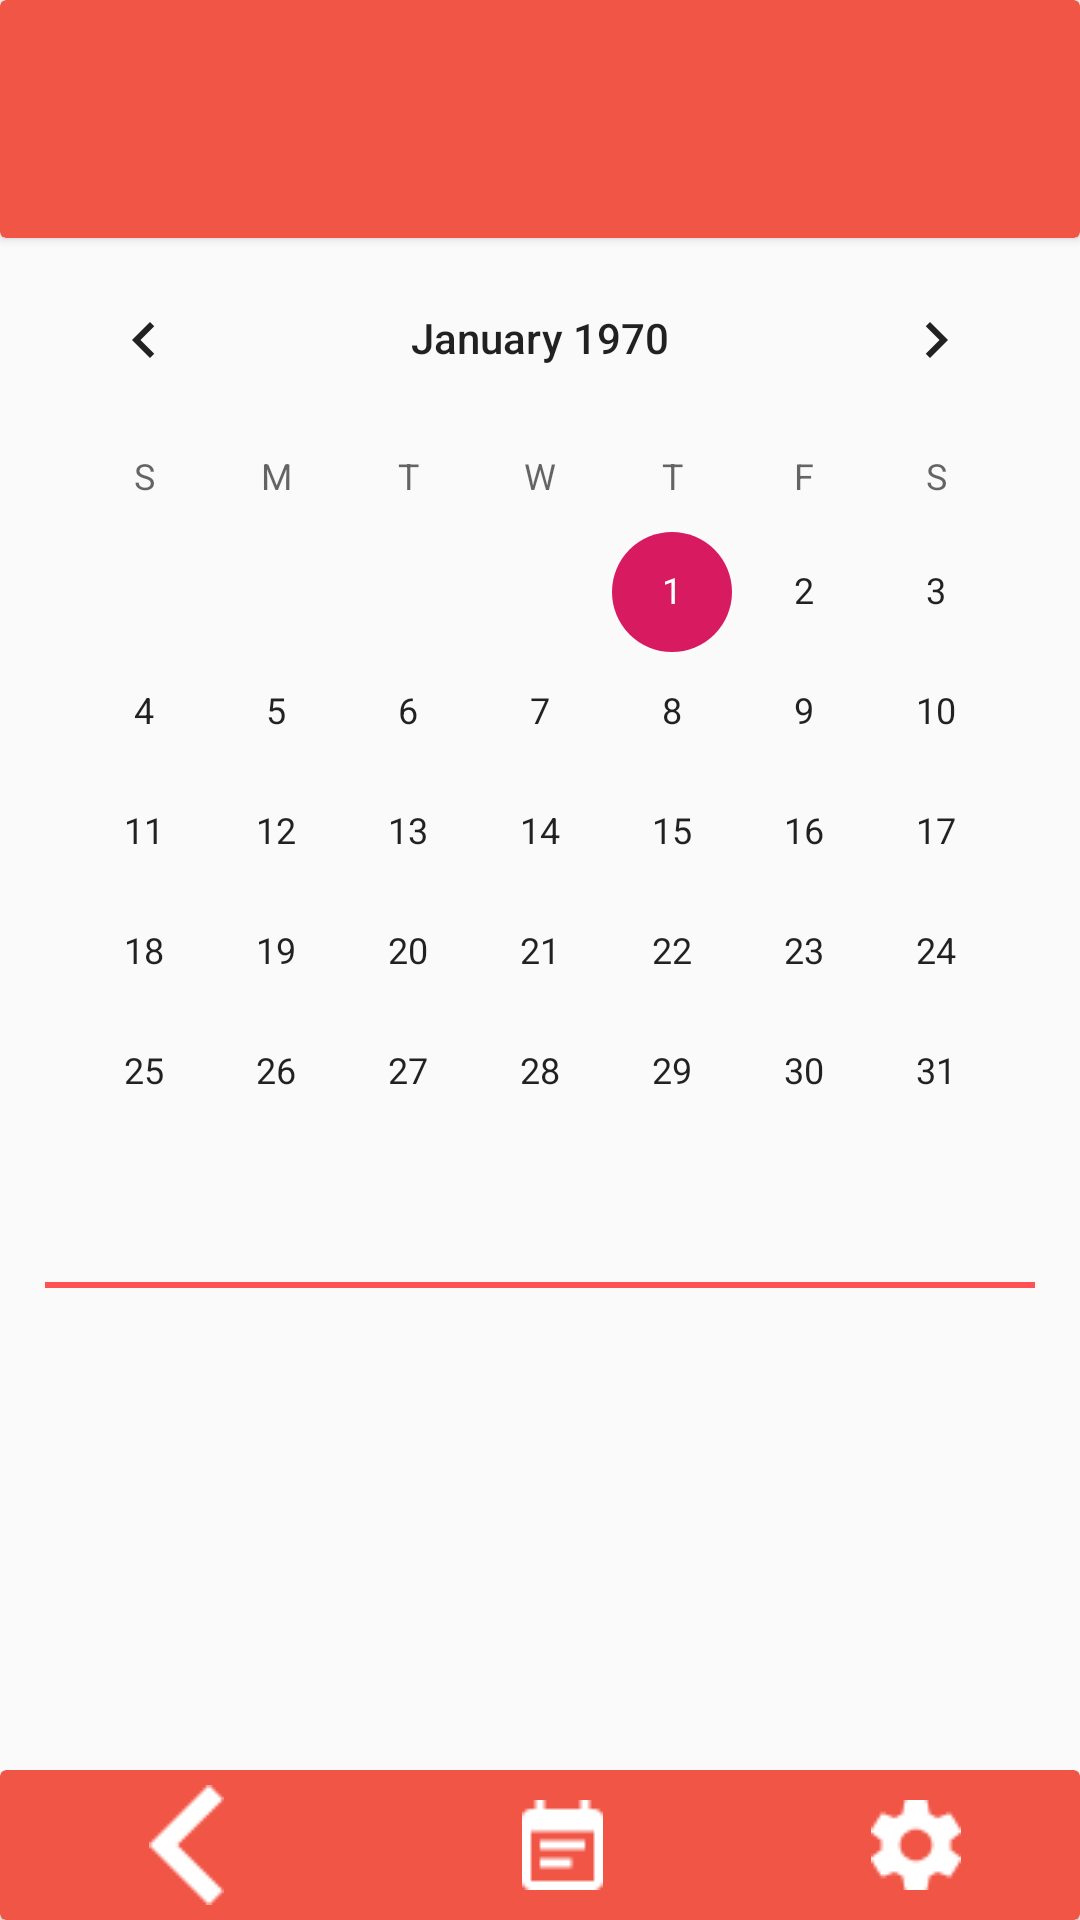

Layout XML and referenced resources for this Android screen:
<!-- AndroidManifest.xml: application theme AppTheme -->
<!-- res/layout/activity_calendario_entrenamientos.xml -->
<?xml version="1.0" encoding="utf-8"?>

<android.support.constraint.ConstraintLayout xmlns:android="http://schemas.android.com/apk/res/android"
    xmlns:app="http://schemas.android.com/apk/res-auto"
    xmlns:tools="http://schemas.android.com/tools"
    android:layout_width="match_parent"
    android:layout_height="match_parent"
    tools:context=".CalendarioEntrenamientos">

    <RelativeLayout
        android:layout_width="match_parent"
        android:layout_height="match_parent"
        android:layout_alignParentBottom="true">

        <android.support.v7.widget.CardView
            android:id="@+id/barra_superior"
            android:layout_width="match_parent"
            android:layout_height="wrap_content"
            android:layout_alignParentTop="true"
            android:layout_marginTop="0dp"
            app:cardBackgroundColor="@color/colorPrincipal"
            app:contentPaddingBottom="10dp"
            app:contentPaddingTop="10dp">

            <LinearLayout
                android:layout_width="match_parent"
                android:layout_height="match_parent"
                android:layout_marginLeft="30dp"
                android:layout_marginRight="30dp"
                android:orientation="vertical">

                <TextView
                    android:id="@+id/anio"
                    android:layout_width="wrap_content"
                    android:layout_height="wrap_content"
                    android:layout_weight="1"
                    android:textAlignment="center"
                    android:textColor="@color/cardview_light_background"
                    android:textSize="18sp"
                    android:textStyle="bold" />

                <TextView
                    android:id="@+id/fecha"
                    android:layout_width="wrap_content"
                    android:layout_height="wrap_content"
                    android:layout_weight="1"
                    android:textColor="@android:color/background_light"
                    android:textSize="26sp"
                    android:textStyle="bold" />

            </LinearLayout>

        </android.support.v7.widget.CardView>

        <LinearLayout
            android:layout_width="match_parent"
            android:layout_height="match_parent"
            android:layout_above="@+id/barra_inferior"
            android:layout_below="@+id/barra_superior"
            android:layout_marginTop="0dp"
            android:layout_marginBottom="0dp"
            android:orientation="vertical">

            <CalendarView
                android:id="@+id/calendarView"
                android:layout_width="wrap_content"
                android:layout_height="wrap_content"
                android:layout_gravity="center_horizontal"
                android:layout_marginBottom="10dp"/>

            <View
                android:id="@+id/divider2"
                android:layout_width="match_parent"
                android:layout_height="2dp"
                android:layout_marginLeft="15dp"
                android:layout_marginRight="15dp"
                android:background="@color/colorRosaBoton" />

            <ScrollView
                android:layout_width="match_parent"
                android:layout_height="match_parent"
                android:layout_marginLeft="50dp"
                android:layout_marginRight="50dp"
                android:layout_marginTop="20dp"
                android:layout_marginBottom="10dp">

                <LinearLayout
                    android:id="@+id/eventos_calendario"
                    android:layout_width="match_parent"
                    android:layout_height="wrap_content"
                    android:orientation="vertical"/>
            </ScrollView>
        </LinearLayout>

        <LinearLayout
            android:id="@+id/barra_inferior"
            android:layout_width="match_parent"
            android:layout_height="wrap_content"
            android:layout_alignParentBottom="true"
            android:layout_gravity="bottom"
            android:orientation="horizontal">

            <android.support.v7.widget.CardView
                android:layout_width="match_parent"
                android:layout_height="50dp"
                app:cardBackgroundColor="@color/colorPrincipal">

                <LinearLayout
                    android:layout_width="match_parent"
                    android:layout_height="match_parent"
                    android:orientation="horizontal">

                    <ImageButton
                        android:id="@+id/imageButton2"
                        android:layout_width="wrap_content"
                        android:layout_height="match_parent"
                        android:layout_gravity="center_vertical"
                        android:layout_weight="1"
                        android:background="?android:selectableItemBackground"
                        android:onClick="volverInicio"
                        android:padding="10dp"
                        app:srcCompat="@drawable/icono_paso_atras" />

                    <ImageButton
                        android:id="@+id/imageButton6"
                        android:layout_width="wrap_content"
                        android:layout_height="match_parent"
                        android:layout_gravity="center_vertical"
                        android:layout_weight="1"
                        android:background="?android:selectableItemBackground"
                        android:padding="10dp"
                        app:srcCompat="@drawable/icono_calendario" />

                    <ImageButton
                        android:id="@+id/imageButton"
                        android:layout_width="wrap_content"
                        android:layout_height="match_parent"
                        android:layout_gravity="center_vertical"
                        android:layout_weight="1"
                        android:background="?android:selectableItemBackground"
                        android:onClick="abrirAjustes"
                        app:srcCompat="@drawable/icono_ajuste" />
                </LinearLayout>

            </android.support.v7.widget.CardView>
        </LinearLayout>

    </RelativeLayout>

</android.support.constraint.ConstraintLayout>
<!-- resources referenced by this layout -->
<resources>
  <color name="colorPrincipal">#F05545</color>
  <color name="colorRosaBoton">#FF5252</color>
  <!-- drawable icono_ajuste: png bitmap (drawable, 569 bytes) -->
  <!-- drawable icono_calendario: png bitmap (drawable, 294 bytes) -->
  <!-- drawable icono_paso_atras: png bitmap (drawable, 205 bytes) -->
  <style name="AppTheme" parent="Theme.AppCompat.Light.NoActionBar">
          
          <item name="colorPrimary">@color/colorPrimary</item>
          <item name="colorPrimaryDark">@color/colorPrimaryDark</item>
          <item name="colorAccent">@color/colorAccent</item>
          <item name="android:windowFullscreen">true</item>
          <item name="android:textAllCaps">false</item>
      </style>
  <color name="colorPrimary">#008577</color>
  <color name="colorPrimaryDark">#00574B</color>
  <color name="colorAccent">#D81B60</color>
</resources>
